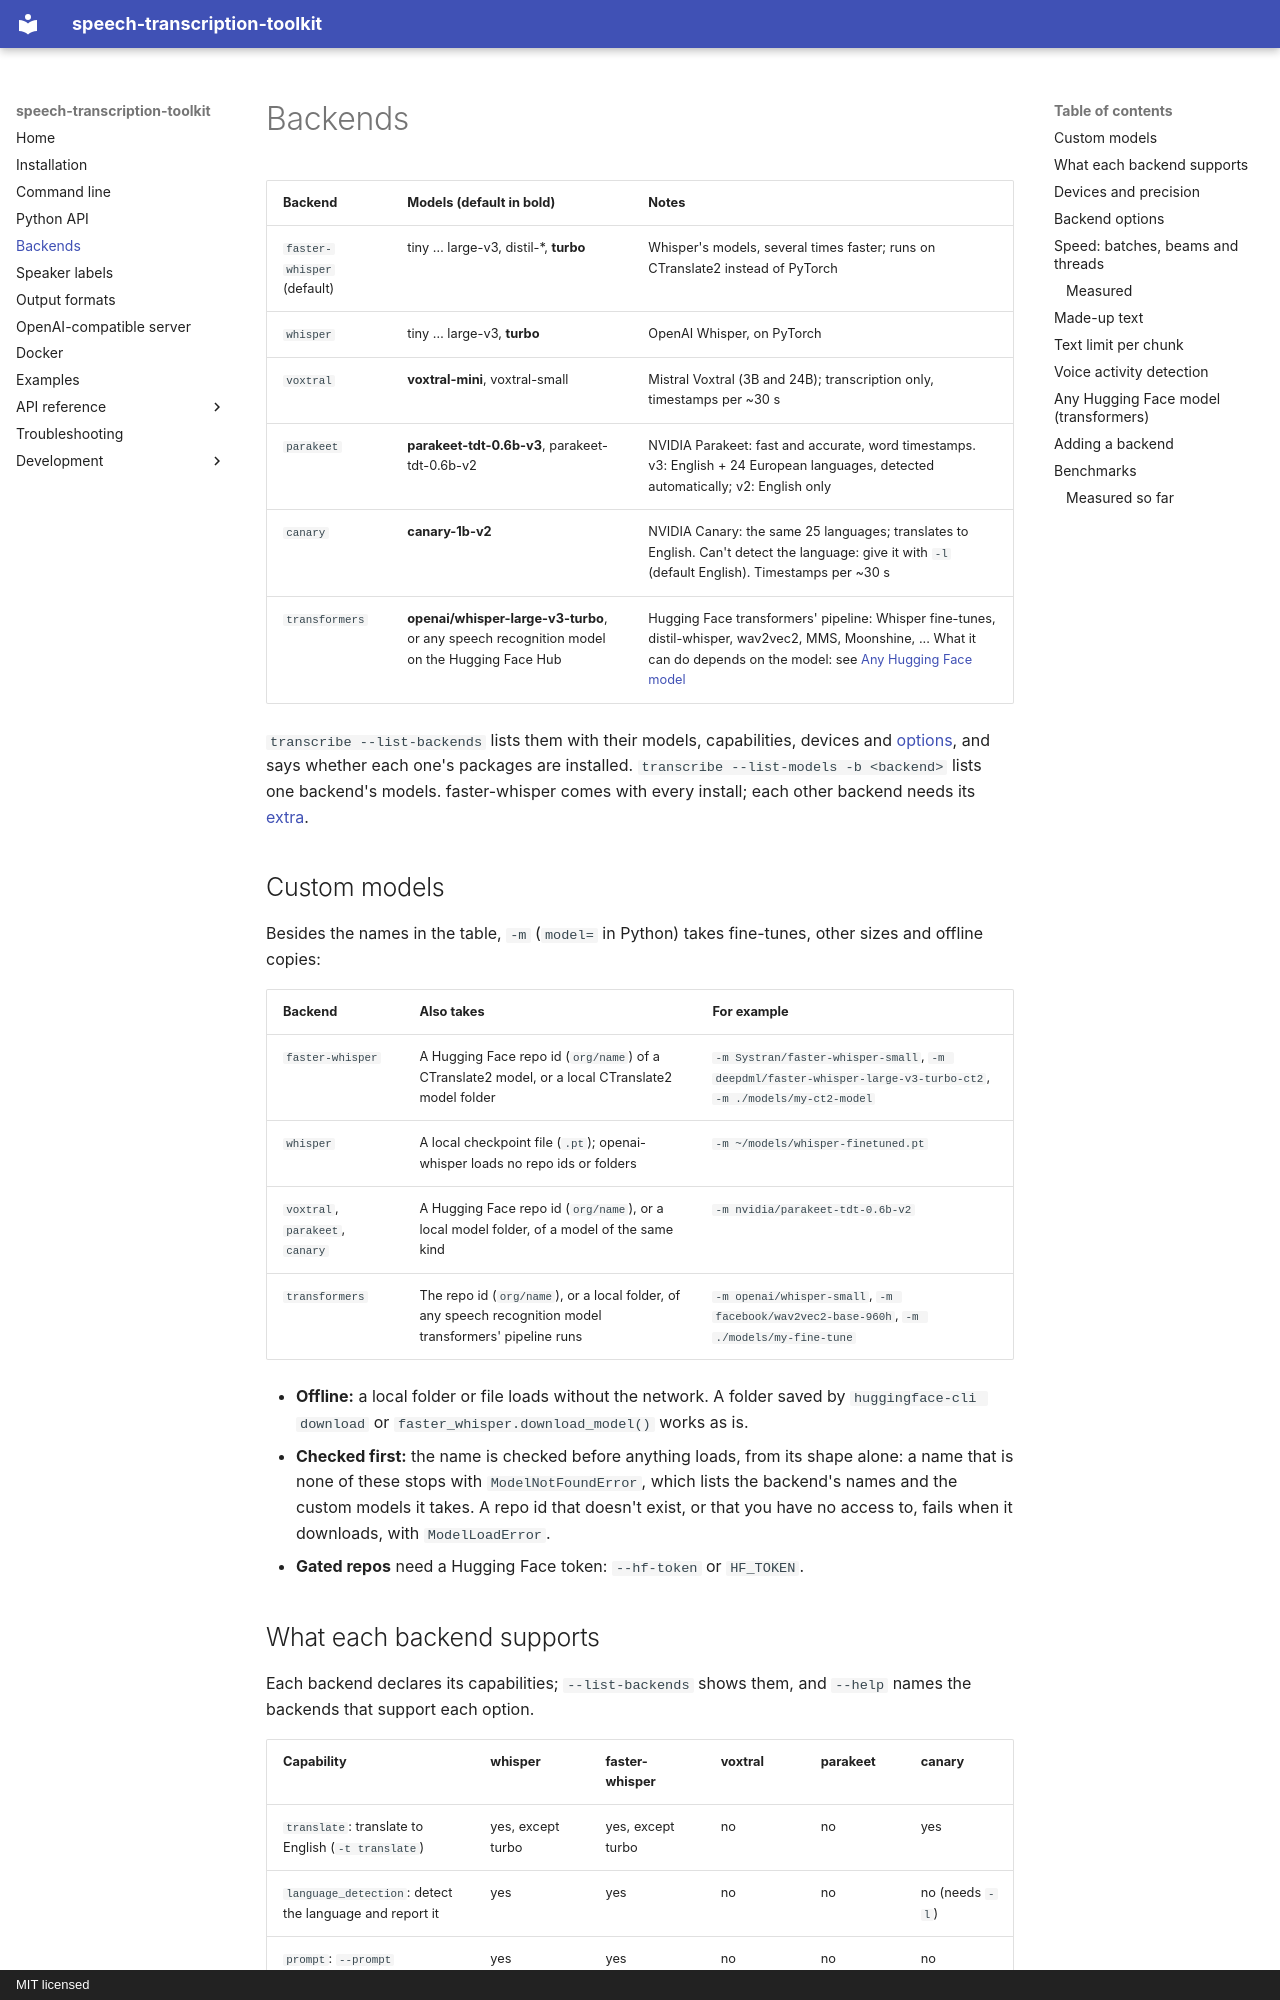

repository: MysterionRise/speech-transcription-toolkit · page: backends/index.html · generator: mkdocs · copyright: MIT licensed

# Backends

| Backend | Models (default in bold) | Notes |
|---|---|---|
| `faster-whisper` (default) | tiny … large-v3, distil-\*, **turbo** | Whisper's models, several times faster; runs on CTranslate2 instead of PyTorch |
| `whisper` | tiny … large-v3, **turbo** | OpenAI Whisper, on PyTorch |
| `voxtral` | **voxtral-mini**, voxtral-small | Mistral Voxtral (3B and 24B); transcription only, timestamps per ~30 s |
| `parakeet` | **parakeet-tdt-0.6b-v3**, parakeet-tdt-0.6b-v2 | NVIDIA Parakeet: fast and accurate, word timestamps. v3: English + 24 European languages, detected automatically; v2: English only |
| `canary` | **canary-1b-v2** | NVIDIA Canary: the same 25 languages; translates to English. Can't detect the language: give it with `-l` (default English). Timestamps per ~30 s |
| `transformers` | **openai/whisper-large-v3-turbo**, or any speech recognition model on the Hugging Face Hub | Hugging Face transformers' pipeline: Whisper fine-tunes, distil-whisper, wav2vec2, MMS, Moonshine, ... What it can do depends on the model: see [Any Hugging Face model](#any-hugging-face-model-transformers) |

`transcribe --list-backends` lists them with their models, capabilities, devices and [options](#backend-options), and
says whether each one's packages are installed. `transcribe --list-models -b <backend>` lists one backend's models.
faster-whisper comes with every install; each other backend needs its [extra](install.md#extras).

## Custom models

Besides the names in the table, `-m` (`model=` in Python) takes fine-tunes, other sizes and offline copies:

| Backend | Also takes | For example |
|---|---|---|
| `faster-whisper` | A Hugging Face repo id (`org/name`) of a CTranslate2 model, or a local CTranslate2 model folder | `-m Systran/faster-whisper-small`, `-m deepdml/faster-whisper-large-v3-turbo-ct2`, `-m ./models/my-ct2-model` |
| `whisper` | A local checkpoint file (`.pt`); openai-whisper loads no repo ids or folders | `-m ~/models/whisper-finetuned.pt` |
| `voxtral`, `parakeet`, `canary` | A Hugging Face repo id (`org/name`), or a local model folder, of a model of the same kind | `-m nvidia/parakeet-tdt-0.6b-v2` |
| `transformers` | The repo id (`org/name`), or a local folder, of any speech recognition model transformers' pipeline runs | `-m openai/whisper-small`, `-m facebook/wav2vec2-base-960h`, `-m ./models/my-fine-tune` |

- **Offline:** a local folder or file loads without the network. A folder saved by `huggingface-cli download` or
  `faster_whisper.download_model()` works as is.
- **Checked first:** the name is checked before anything loads, from its shape alone: a name that is none of these
  stops with `ModelNotFoundError`, which lists the backend's names and the custom models it takes. A repo id that
  doesn't exist, or that you have no access to, fails when it downloads, with `ModelLoadError`.
- **Gated repos** need a Hugging Face token: `--hf-token` or `HF_TOKEN`.
